Labelled photos from "navigation dataset.v2i.folder", an image-classification folder in AbdullahEnemy/Mobile-Based-Campus-Navigation-Assistant. The possible labels are: A Block, B Block, C Block, D Block, E Block, F Block, IEEE Office.

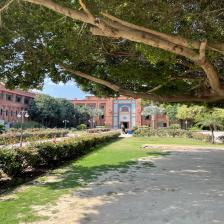
Label: C Block

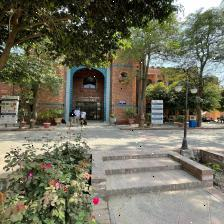
Label: E Block

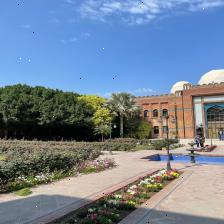
Label: B Block

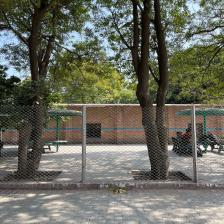
Label: IEEE Office

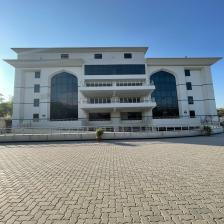
Label: F Block

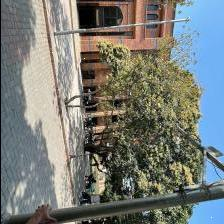
Label: D Block
